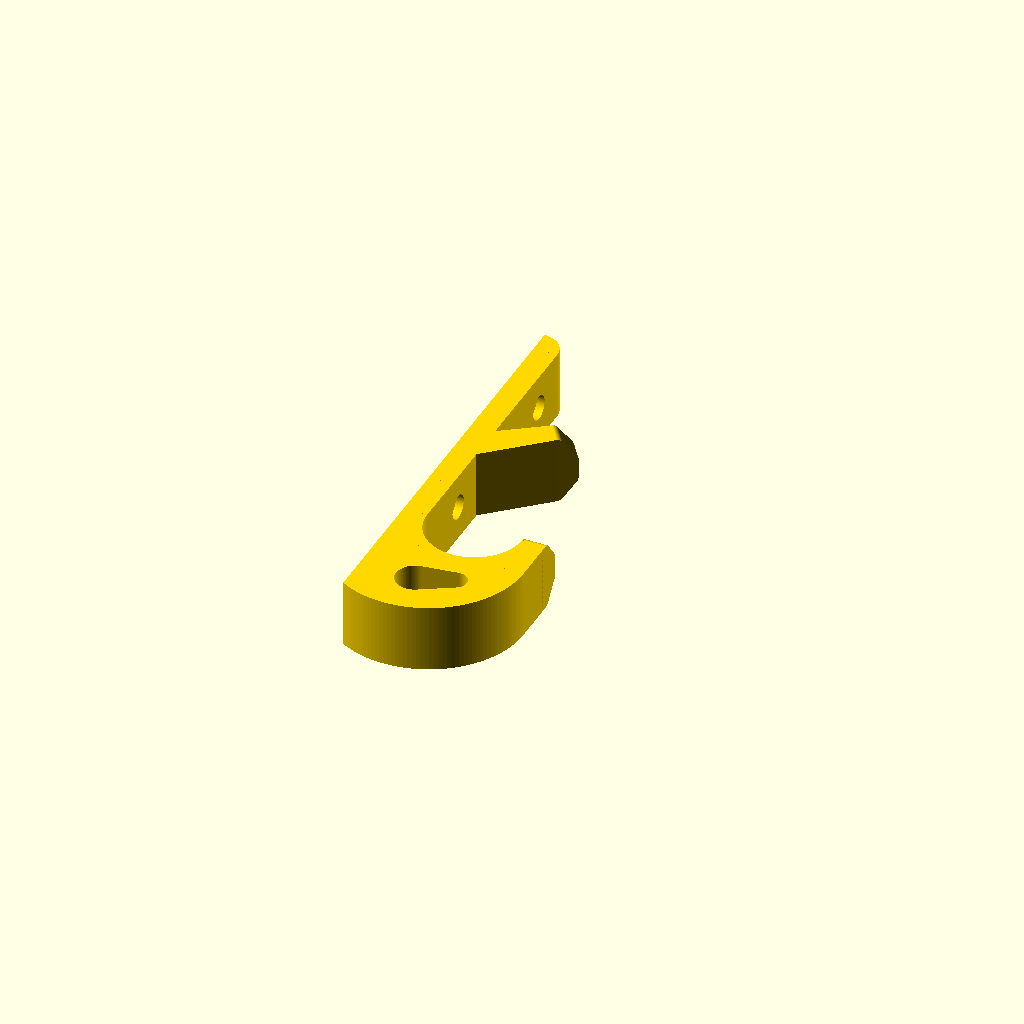
Cell 1: the model at its default parameters.
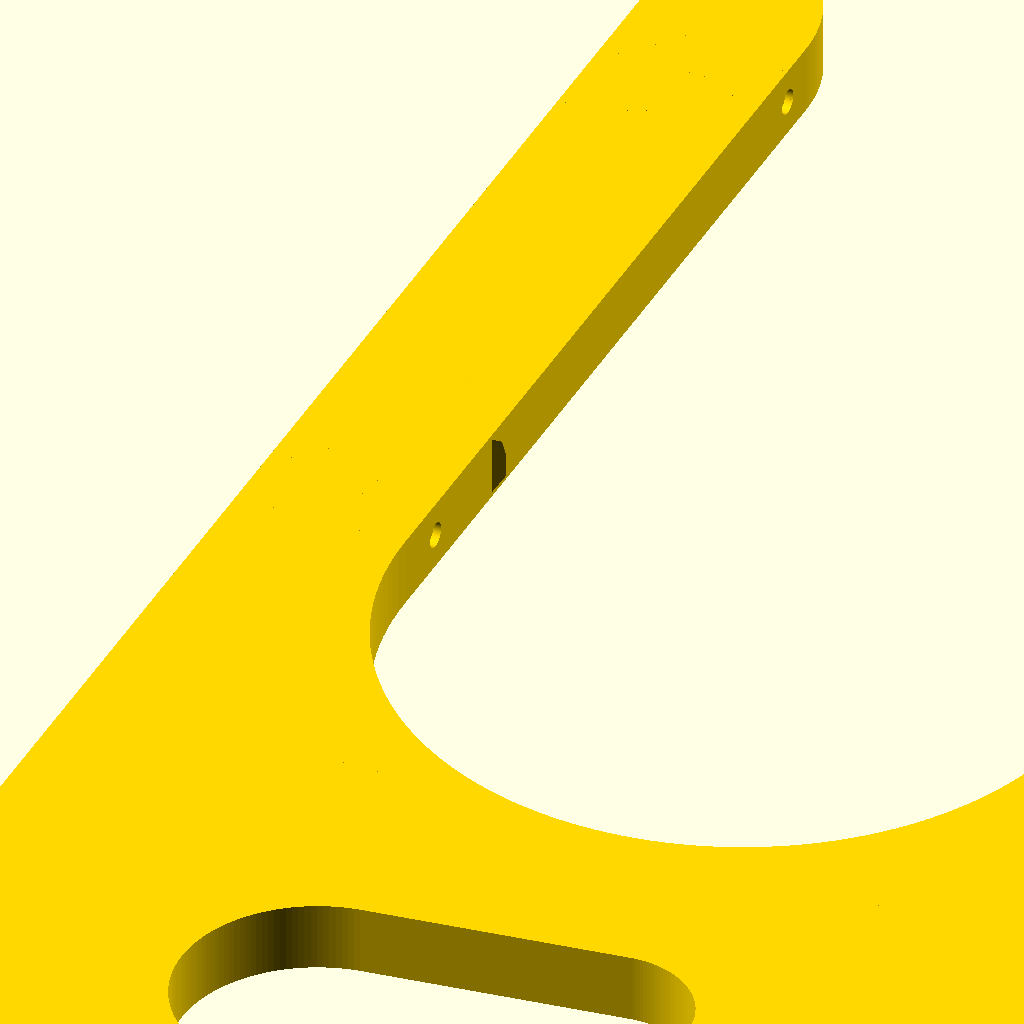
Cell 2 — hook_size set to 250, the other parameters unchanged.
One fixed orthographic camera (rotation 55°, 0°, 25°; colour scheme Cornfield) for every cell.
The OpenSCAD source (openscad-projects/customizable_U_hook_updated/src/main.scad):
/*----------------------------------------------------------------------------*/
/*-------                         INFORMATIONS                        --------*/
/*----------------------------------------------------------------------------*/
/*----------------------------------------------------------------------------*/

// CUSTOMIZABLE U-HOOK (parametric and very strong hook)
// by Serge Payen, January 2016
// www.sergepayen.fr/en/parametric-u-hook
// "customizable_u_hook" is licenced under Creative Commons :
// Attribution-NonCommercial-ShareAlike 4.0 International (CC BY-NC-SA 4.0)
// http://creativecommons.org/licenses/by-nc-sa/4.0/

// HOW TO USE THIS FILE :

// -- Solution 1 :
// Open this file with OpenScad software (free and open-source)
// http://www.openscad.org/downloads.html
// Choose your parameters in the SETTINGS chapter (see below)
// Press F5 to compile and see the resulting hook
// Check your hook's global size in the console window (below viewing area)
// If OK, press F6 to render
// Go to : File => Export => Export as STL : choose filename and location
// Save the STL file of your customized hook
// Send this STL file to your 3D printer

// -- Solution 2 :
// This file had been optimized for Thingiverse Customizer
// You will need to have a Thingiverse Account, then :
// Go to object's page on Thingiverse
// Click on the button "Open in Customizer"
// Choose your settings in parameters tabs
// Save the STL file of your customized hook
// Send this STL file to your 3D printer



// ============================================================
// PRINT PROFILE (see PRINTER.md for full slicer profile values)
// ------------------------------------------------------------
// Material:    PETG Basic — sustained hanging load over time; PLA creeps
//               (slowly deforms) under continuous stress, which is a real risk
//               for something meant to hold weight indefinitely, not just briefly.
// Nozzle:      0.4mm — no fine text/detail, standard structural part.
// Quality:     0.20mm Standard.
// Infill:      40% — genuinely load-bearing (the whole part exists to hold
//               weight), well above the printer's 15% decorative default.
// Orientation: print as the file's own comment already specifies (line ~59:
//               "thickness = print's height") — the U-profile lies flat/
//               horizontal, thickness becomes the Z/build axis. This is the
//               right call, not just the existing default: it means every
//               print layer is a full closed slice of the hook's curve, so the
//               hanging load (pulling down through the U in the plane of that
//               curve) stays WITHIN each layer rather than trying to pull
//               layers apart across the bend — the orientation that would
//               actually risk snapping at the curve under load.
// Overrides:   consider bumping wall loops to 3-4 (from the process preset's
//               default 2) rather than pushing infill higher still — the load
//               path runs along the hook's outer curve near the surface, where
//               perimeter count matters more than sparse interior infill.
// ============================================================

/*----------------------------------------------------------------------------*/
/*-------                           SETTINGS                          --------*/
/*----------------------------------------------------------------------------*/

/* [HOOK SHAPE] */

// Choose between classic hook with screw-holes (0) or "bracket" system (1)
bracket=0; // [0, 1]

// Choose between square (0) and round bracket (1)
bracket_round=0; // [0, 1]

// Choose to have a second hook (1) or not (0)
second_hook=1; // [0, 1]



/* [MAIN HOOK SIZE] */

// Intern diameter of hook's main U shape
hook_size=35; // [0.1:250]

// Hook's "thickness" = object's width = print's height
thickness=25; // [0.1:250]



/* [SECOND HOOK] */

// Lenght of second hook. Good values are around "Hook Size" x 0.75
second_hook_lenght=30; // [0.1:200]

// Angle of second hook. Best is between 45° and 65°.
second_hook_angle=55; // [0:90]



/* [SPACERS] */

// Space between main hook and bottom screw
spacer_1=20; // [0:200]

// Space between bottom screw and secondary hook
spacer_2=10; // [0:200]

// Space between second hook and top screw
spacer_3=10; // [0:200]

// Space between top screw and hook's rounded top
spacer_4=10; // [0:200]



/* [SCREW-HOLES] */

// Diameter of the screw you plan to use
screw_diam=3; // [0:0.5:20]

// Diameter of screw-head
screw_head=8; // [0:0.5:40]

// Screw-head height (deepness for screw-head hole)
screw_head_h=3; // [0:0.5:20]

// Tolerance, for screw easy-fitting
tolerance=0.5; // [0:0.1:10]



/* [BRACKET] */

// Bracket's main size
bracket_size=40; // [0:250]

// Bracket's back lenght
stop_lenght=15; // [0:250]

// Bracket Stiffness (only with square bracket)
bracket_stiffness=2.5; // [0:100]



/* [EXTRA SETTINGS] */

// Choose to have a screw-hole in square bracket (1), or not (0)
safety_screw=0; // [1, 0]

// Choose to have the hook's "triangle" extremity (1) or not (0)
extremity=1; // [1, 0]

// Choose to have screw-holes (1) or not (0)
screw_holes=1; // [1, 0]

// Choose to have the hook's rounded "top" (1) or not (0)
rounded_top=1; // [1, 0]



/*------------------------------------------------------------------------------

NOTE about GENERAL DIMENSIONS AND CUSTOM HEIGHTS SETTINGS :

To respect general shape's efficiency, global size is relative to "hook_size".
Change "hook_size" for a bigger or smaller hook, then choose more options.
Different values for "spacer_1,2,3,4" will change size on Y-axis.

When compiling, OpenScad will return the total dimensions in the console window.
Keep in mind the hook is printed "laying on his side" on print bed.
In the first few lines of console window (below viewing area), you can read :
ECHO : TOTAL_SIZE_ON_X_AXIS = x (total width : adjust "hook_size" and/or bracket)
ECHO : TOTAL_SIZE_ON_Y_AXIS = y (total lenght : adjust with "spacer_1/2/3/4")
ECHO : TOTAL_SIZE_ON_Z_AXIS = z (total height : adjust "thickness")
It will also return informations about all other strategic sizes.
Console will also display warning messages if some values are illogic.

------------------------------------------------------------------------------*/



/*----------------------------------------------------------------------------*/
/*-------                             CODE                            --------*/
/*----------------------------------------------------------------------------*/

/*____________________________________________________________________________*/
/* [HIDDEN] */
// shortcuts
stiffness=hook_size/4;
big_r=hook_size/5;
small_r=stiffness/2;
height_bottom=hook_size;
width_global=hook_size+stiffness*2;
half_width=width_global/2-stiffness/2;
screw_hole=screw_diam+tolerance*2;
screw_house=screw_head+tolerance*2;
bracket_move=bracket_size/2+width_global/2;
bracket_round_diam=bracket_size+stiffness*2;
min_height1=spacer_1+screw_house/2+stiffness;
min_height2=min_height1+spacer_2/2+screw_house/2;
min_height2_hg=spacer_1+stiffness+spacer_2/2;
min_height3=min_height2+spacer_3/2+spacer_2/2;
min_height3_hg=min_height2_hg+spacer_3/2+spacer_2/2;
min_height4=min_height3+spacer_4/2+spacer_3/2+screw_house;
min_height4_hg=min_height3_hg+spacer_3/2+spacer_4/2;
space_global=spacer_1+spacer_2+spacer_3+spacer_4;
$fn=150;

// remove specific colors for each module
color ("Gold")
translate ([hook_size/2,-hook_size/3,thickness/2])
rotate ([0,0,0])
uhook ();

echo (TOTAL_SIZE_ON_Z_AXIS=thickness);
echo (MAIN_HOOK_INTERN_DIAMETER=hook_size);

if (bracket)
{
    echo (BRACKET_SIZE=bracket_size);
    echo (BRACKET_STIFFNESS=bracket_stiffness);
    echo (STOP_LENGHT=stop_lenght);
}
else
{
    echo (SCREW_HOLES_DIAMETER=screw_diam);
    echo (SCREW_HEAD_DIAMETER=screw_head);
    echo (SCREW_HEAD_HEIGHT=screw_head_h);
}

if ((bracket)&&(safety_screw))
{
    echo (SAFETY_SCREW_DIAMETER=screw_diam);
    echo (SAFETY_SCREW_HEAD_DIAMETER=screw_head);
    echo (SAFETY_SCREW_HEAD_HEIGHT=screw_head_h);
}

if (second_hook)
{
    echo (SECOND_HOOK_LENGHT=second_hook_lenght);
    echo (SECOND_HOOK_ANGLE=second_hook_angle);
}






/*____________________________________________________________________________*/
// final union of all modules
module uhook ()
{
    union ()
    {

        // hook's base, this part don't depend on hook's type
        belly ();

        translate ([0,-height_bottom/2-stiffness,0])
        bottom ();

        translate ([half_width,stiffness,0])
        rotate ([0,90,0])
        tip ();



        // conditionnal part, depending on hook's type
        if (bracket)
        {
            translate ([-half_width,stiffness+spacer_1/2,0])
            addH1 ();
            translate ([-half_width,min_height2_hg,0])
            addH2 ();
        }
        else
        {
            translate ([-half_width,stiffness+spacer_1/2,0])
            addH1 ();
            translate ([-half_width,min_height1,0])
            screw ();
            translate ([-half_width,min_height2,0])
            addH2 ();
        }

        if ((bracket)&&(second_hook))
        {
            translate ([-width_global/2,min_height2_hg+spacer_2/2,-thickness/2])
            arm ();
            translate ([-half_width,min_height3_hg+hook_size,0])
            addH3 ();
            translate ([-half_width,min_height4_hg+hook_size,0])
            addH4 ();
            if (bracket_round)
            {
            translate ([-width_global/2-bracket_round_diam/2+stiffness,min_height4_hg+hook_size+spacer_4/2,0])
            sHook ();
            //width calculation
            width_total=width_global-stiffness+bracket_round_diam;
            echo (TOTAL_SIZE_ON_X_AXIS=width_total);
            //height calculation
            height_global=hook_size*2+stiffness*2+space_global+bracket_round_diam/2;
            echo (TOTAL_SIZE_ON_Y_AXIS=height_global);
            }
            else
            {
                translate ([-half_width,min_height4_hg+hook_size+spacer_4/2+stiffness/2,0])
                head ();
                translate ([-bracket_move,min_height4_hg+hook_size+spacer_4/2+stiffness-bracket_stiffness/2,0])
                hang ();
                //width calculation
                width_total=width_global+bracket_size+bracket_stiffness;
                echo (TOTAL_SIZE_ON_X_AXIS=width_total);
                //height calculation
                height_global=hook_size*2+stiffness*3+space_global;
                echo (TOTAL_SIZE_ON_Y_AXIS=height_global);
            }

        }

        else if (second_hook)
        {
            translate ([-width_global/2,min_height2+spacer_2/2,-thickness/2])
            arm ();
            translate ([-half_width,min_height3+hook_size,0])
            addH3 ();
            translate ([-half_width,min_height3+hook_size+spacer_3/2+screw_house/2,0])
            screw ();
            translate ([-half_width,min_height4+hook_size,0])
            addH4 ();
            translate ([-half_width,min_height4+hook_size+spacer_4/2+stiffness/2,0])
            head ();
            //height calculation
            height_global=hook_size*2+stiffness*3+screw_house*2+space_global;
            echo (TOTAL_SIZE_ON_Y_AXIS=height_global);
        }
        else if (bracket)
        {
            translate ([-half_width,min_height3_hg,0])
            addH3 ();
            translate ([-half_width,min_height4_hg,0])
            addH4 ();
            if (bracket_round)
            {
                translate ([-width_global/2-bracket_round_diam/2+stiffness,min_height4_hg+spacer_4/2,0])
                sHook ();
                //width calculation
                width_total=width_global-stiffness+bracket_round_diam;
                echo (TOTAL_SIZE_ON_X_AXIS=width_total);
                //height calculation
                height_global=hook_size+stiffness*2+space_global+bracket_round_diam/2;
                echo (TOTAL_SIZE_ON_Y_AXIS=height_global);
            }
            else
            {
                translate ([-half_width,min_height4_hg+spacer_4/2+stiffness/2,0])
                head ();
                translate ([-bracket_move,min_height4_hg+spacer_4/2+stiffness-bracket_stiffness/2,0])
                hang ();
                //width calculation
                width_total=width_global+bracket_size+bracket_stiffness;
                echo (TOTAL_SIZE_ON_X_AXIS=width_total);
                //height calculation
                height_global=hook_size+stiffness*3+space_global;
                echo (TOTAL_SIZE_ON_Y_AXIS=height_global);
            }

        }
        else
        {
            translate ([-half_width,min_height3,0])
            addH3 ();
            translate ([-half_width,min_height3+spacer_3/2+screw_house/2,0])
            screw ();
            translate ([-half_width,min_height4,0])
            addH4 ();
            translate ([-half_width,min_height4+spacer_4/2+stiffness/2,0])
            head ();
            //height calculation
            height_global=hook_size+stiffness*3+screw_house*2+space_global;
            echo (TOTAL_SIZE_ON_Y_AXIS=height_global);
        }

    }

}



/*____________________________________________________________________________*/
// hook's bottom shape, with a hole inside
module bottom ()
{
    color ("Gold")
    difference ()
    {
        // bottom
        intersection ()
        {
            cube ([width_global,height_bottom+0.1,thickness], center=true);

            translate ([-stiffness,height_bottom/2,0])
            cylinder(r=hook_size/2+stiffness*2, h=thickness+0.1, center=true);

        }

        // hole
        hull ()
        {
            translate ([-big_r/2-stiffness/4,0,0])
            cylinder (r=big_r, h=thickness+0.2, center=true);

            translate ([big_r,stiffness/2,0])
            cylinder (r=small_r, h=thickness+0.2, center=true);

        }

    }

}


/*____________________________________________________________________________*/
// main hook's U-shape
module belly ()
{
    color ("Crimson")
    difference ()
    {
        // base cube
        cube ([width_global,hook_size/2,thickness], center=true);

        // half-cylindric hole
        translate ([0,hook_size/4,0])
        cylinder (r=hook_size/2, h=thickness+0.1, center=true);

    }
}


/*____________________________________________________________________________*/
// screw-hole module
module screw ()
{
    if (thickness>screw_house*8)
    {
        color ("Silver")
        difference ()
        {
            //base cube
            cube ([stiffness,screw_house,thickness], center=true);

            if (screw_holes)
            {
                // screw1 hole
                translate ([0,0,thickness/4])
                rotate ([0,90,0])
                cylinder (d=screw_hole, h=stiffness+0.1, center=true);

                // screw1-head hole 1
                translate ([stiffness/2-screw_head_h/2+0.1,0,thickness/4])
                rotate ([0,90,0])
                cylinder (d=screw_house, h=screw_head_h, center=true);

                // screw2 hole
                translate ([0,0,-thickness/4])
                rotate ([0,90,0])
                cylinder (d=screw_hole, h=stiffness+0.1, center=true);

                // screw2-head hole 1
                translate ([stiffness/2-screw_head_h/2+0.1,0,-thickness/4])
                rotate ([0,90,0])
                cylinder (d=screw_house, h=screw_head_h, center=true);
            }
        }

    }
    else
    {
        color ("Silver")
        difference ()
        {
            //base cube
            cube ([stiffness,screw_house,thickness], center=true);

            if (screw_holes)
            {
                // screw hole
                rotate ([0,90,0])
                cylinder (d=screw_hole, h=stiffness+0.1, center=true);

                // screw-head hole
                translate ([stiffness/2-screw_head_h/2+0.1,0,0])
                rotate ([0,90,0])
                cylinder (d=screw_house, h=screw_head_h, center=true);
            }

        }
    }

}


/*____________________________________________________________________________*/
// hook's triangle extremity
module tip ()
{
    if (extremity)
    color ("Gold")
    difference ()
    {
        hull ()
        {
            translate ([thickness/2-thickness/10,0,0])
            cylinder (d=thickness/5, h=stiffness, center=true);
            translate ([-thickness/2+thickness/10,0,0])
            cylinder (d=thickness/5, h=stiffness, center=true);

            translate ([thickness/7,thickness/5,0])
            cylinder (d=thickness/5, h=stiffness, center=true);
            translate ([-thickness/7,thickness/5,0])
            cylinder (d=thickness/5, h=stiffness, center=true);
        }

        translate ([0,-thickness/4,0])
        cube ([thickness+0.1, thickness/2, thickness], center=true);

    }
    else
    {
        hull ()
        {
            translate ([thickness/2-thickness/10,0,0])
            cylinder (d=thickness/5, h=stiffness, center=true);
            translate ([-thickness/2+thickness/10,0,0])
            cylinder (d=thickness/5, h=stiffness, center=true);
        }
    }

}


/*____________________________________________________________________________*/
// secondary hook
module arm ()
{
    color ("Orange")
    union ()
    {
        cube ([stiffness, hook_size, thickness]);

        translate ([0,stiffness,0])
        union ()
        {
            rotate ([0,0,-second_hook_angle])
            union ()
            {
                hull ()
                {
                    cube ([stiffness, second_hook_lenght, thickness]);
                    rotate ([0,0,second_hook_angle])
                    translate ([0,-stiffness,0])
                    cube ([stiffness, stiffness, thickness]);
                }

                rotate ([0,90,0])
                translate ([-thickness/2,second_hook_lenght,stiffness/2])
                tip ();
            }
        }
    }

}


/*____________________________________________________________________________*/
// hook's rounded top
module head ()
{
    color ("Gold")
    intersection ()
    {
        cube ([stiffness,stiffness,thickness], center=true);
        if (rounded_top)
        translate ([-stiffness/2,-stiffness/2,0])
        cylinder (r=stiffness, h=thickness+0.2, center=true);
    }

}


/*____________________________________________________________________________*/
// Square bracket, rectangular part to clip on a door's top
module hang ()
{
    union ()
    {
        //bracket part 1, on one side of safety screw
        color ("Crimson")
        translate ([bracket_size/4+screw_house/4,0,0])
        cube ([bracket_size/2-screw_house/2,bracket_stiffness,thickness], center=true);

        //safety screw
        if (safety_screw)
        {
            color ("Silver")
            difference ()
            {
                cube ([screw_house,bracket_stiffness,thickness],center=true);
                rotate ([90,0,0])
                cylinder (d=screw_hole, h=bracket_stiffness+0.1, center=true);
                translate ([0,bracket_stiffness/2-screw_head_h/2,0])
                rotate ([90,0,0])
                cylinder (d=screw_house, h=screw_head_h+0.1, center=true);
            }

            //bracket part 2, on the other side of safety screw
            color ("Crimson")
            translate ([-bracket_size/4-screw_house/4,0,0])
            cube ([bracket_size/2-screw_house/2,bracket_stiffness,thickness], center=true);

            //stop
            color ("Orange")
            translate ([-bracket_size/2-bracket_stiffness/2,0,0])

            union ()
            {
                // rounding part between bracket top part and stop
                intersection ()
                {
                    cube ([bracket_stiffness,bracket_stiffness,thickness],center=true);
                    translate ([bracket_stiffness/2,-bracket_stiffness/2,0])
                    cylinder (r=bracket_stiffness, h=thickness, center=true);
                }

                difference ()
                {
                    // stop main cube
                    color ("DeepSkyBlue")
                    translate ([0,-stop_lenght/2-bracket_stiffness/2,0])
                    cube ([bracket_stiffness,stop_lenght,thickness], center=true);

                    // rounding stop's bottom extremity
                    if (stop_lenght>=bracket_stiffness)
                    translate ([0,-stop_lenght,0])
                    difference ()
                    {
                        cube ([bracket_stiffness+0.1,bracket_stiffness+0.1,thickness+0.1],center=true);
                        translate ([bracket_stiffness/2,bracket_stiffness/2,0])
                        cylinder (r=bracket_stiffness, h=thickness+0.2, center=true);
                    }
                }

            }

        }

        else
        {
            union ()
            {
                //bracket main size (top part)
                color ("Crimson")
                cube ([bracket_size,bracket_stiffness,thickness],center=true);

                // rounding part between bracket top part and stop
                translate ([-bracket_size/2-bracket_stiffness/2,0,0])
                intersection ()
                {
                    cube ([bracket_stiffness,bracket_stiffness,thickness],center=true);
                    translate ([bracket_stiffness/2,-bracket_stiffness/2,0])
                    cylinder (r=bracket_stiffness, h=thickness, center=true);
                }

                difference ()
                {
                    color ("DeepSkyBlue")
                    // stop main cube
                    translate ([-bracket_size/2-bracket_stiffness/2,-stop_lenght/2-bracket_stiffness/2,0])
                    cube ([bracket_stiffness,stop_lenght,thickness], center=true);

                    // rounding stop's bottom extremity
                    if (stop_lenght>=bracket_stiffness)
                    translate ([-bracket_size/2-bracket_stiffness/2,-stop_lenght,0])
                    difference ()
                    {
                        cube ([bracket_stiffness+0.1,bracket_stiffness+0.1,thickness+0.1],center=true);
                        translate ([bracket_stiffness/2,bracket_stiffness/2,0])
                        cylinder (r=bracket_stiffness, h=thickness+0.2, center=true);
                    }
                }

            }
        }

    }
}


/*____________________________________________________________________________*/
// Rounded bracket, to clip hook on a tube
module sHook ()
union ()
{
    // difference to erase bottom half
    difference ()
    {
        // difference between extern and intern diameters
        color ("Crimson")
        difference ()
        {
            cylinder (d=bracket_round_diam, h=thickness, center=true);
            cylinder (d=bracket_size,h=thickness+0.1, center=true);
        }

        //cube to erase bottom half
        translate ([0,-bracket_round_diam/4,0])
        cube ([bracket_round_diam+0.1,bracket_round_diam/2,thickness+0.1], center=true);
    }

    // rounded extremity
    color ("DeepSkyBlue")
    hull ()
    {
        translate ([-bracket_round_diam/2+stiffness/2,0,0])
        cylinder (d=stiffness, h=thickness, center=true);
        translate ([-bracket_round_diam/2+stiffness/2,-stop_lenght+stiffness/2,0])
        cylinder (d=stiffness, h=thickness, center=true);
    }

}



/*____________________________________________________________________________*/
// spacer_1 : custom height above main hook, below bottom screw
module addH1 ()
{
    color ("Cyan")
    cube ([stiffness,spacer_1,thickness], center=true);
}


/*____________________________________________________________________________*/
// spacer_2 : custom height above bottom screw, below secondary hook
module addH2 ()
{
    color ("DeepSkyBlue")
    cube ([stiffness,spacer_2,thickness], center=true);
}


/*____________________________________________________________________________*/
// spacer_3 : custom height above secondary hook, below top screw
module addH3 ()
{
    color ("DodgerBlue")
    cube ([stiffness,spacer_3,thickness], center=true);
}


/*____________________________________________________________________________*/
// spacer_4 : custom height above top screw, below rounded top
module addH4 ()
{
    color ("DarkBlue")
    cube ([stiffness,spacer_4,thickness], center=true);
}


/*____________________________________________________________________________*/
/*____________________________________________________________________________*/
/*____________________________________________________________________________*/
// Warning messages

if ((bracket)&&(safety_screw)&&(bracket_round!=true))
{
    if (thickness<screw_house*2)
    echo (" WARNING : Safety Screw Hole seems too big compare to Thickness ");
    if (screw_head_h>bracket_stiffness)
    echo (" WARNING : Safety Screw Head Height seems too big compare to Bracket Stiffness ");
    if (screw_head<=screw_diam)
    echo (" WARNING : Screw Head Diameter should be bigger than Screw Diameter ");
    if (bracket_size<=screw_house)
    echo (" WARNING : Bracket Size seems too small compare to Screw Holes ");
    if (stop_lenght<bracket_stiffness)
    echo (" WARNING : Stop Lenght should be bigger than Bracket Stiffness ");
}

if (bracket!=true)
{
    if (thickness<screw_house*2)
    echo (" WARNING : Screw Holes seems too big compare to Thickness ");
    if (screw_head<=screw_diam)
    echo (" WARNING : Screw Head Diameter should be bigger than Screw Diameter ");
    if (screw_head_h>stiffness/2)
    echo (" WARNING : Screw Head Height seems too big compare to Hook Size");
}

if ((bracket!=true)&&(second_hook!=true))
{
    if (spacer_2+spacer_3<screw_house)
    echo (" WARNING : Screws seems too close. Push up value of Spacer 2 or 3 ");
}

if (second_hook)
{
    if (second_hook_lenght>hook_size)
    echo (" WARNING : Second Hook Lenght should be smaller than Hook Size ");
    if (second_hook_lenght<hook_size/3)
    echo (" WARNING : Second Hook Lenght seems very small compare to Hook Size ");
    if (second_hook_angle<45)
    echo (" WARNING : Best values for Second Hook Angle are between 45° and 65° ");
    if (second_hook_angle>65)
    echo (" WARNING : Best values for Second Hook Angle are between 45° and 65° ");
}
Parameter table extracted from the source (name, type, default, range or options):
bracket: number, default 0, options 0, 1
bracket_round: number, default 0, options 0, 1
second_hook: number, default 1, options 0, 1
hook_size: number, default 35, range 0.1 to 250
thickness: number, default 25, range 0.1 to 250
second_hook_lenght: number, default 30, range 0.1 to 200
second_hook_angle: number, default 55, range 0 to 90
spacer_1: number, default 20, range 0 to 200
spacer_2: number, default 10, range 0 to 200
spacer_3: number, default 10, range 0 to 200
spacer_4: number, default 10, range 0 to 200
screw_diam: number, default 3, range 0 to 20, step 0.5
screw_head: number, default 8, range 0 to 40, step 0.5
screw_head_h: number, default 3, range 0 to 20, step 0.5
tolerance: number, default 0.5, range 0 to 10, step 0.1
bracket_size: number, default 40, range 0 to 250
stop_lenght: number, default 15, range 0 to 250
bracket_stiffness: number, default 2.5, range 0 to 100
safety_screw: number, default 0, options 1, 0
extremity: number, default 1, options 1, 0
screw_holes: number, default 1, options 1, 0
rounded_top: number, default 1, options 1, 0
